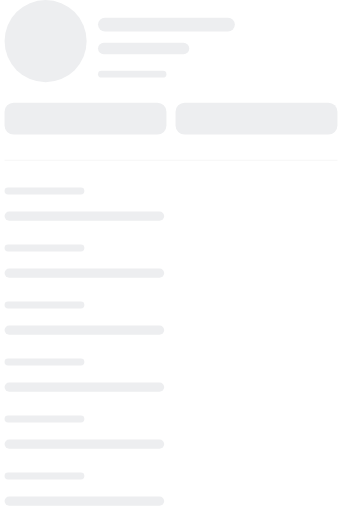
t = 0.00 s
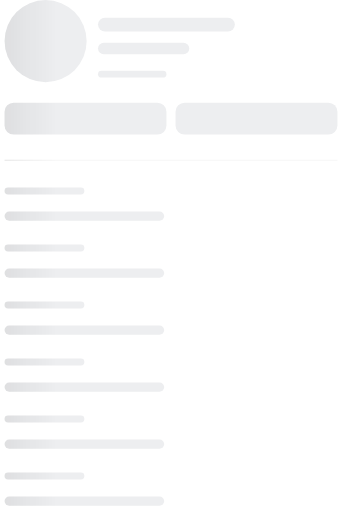
t = 0.25 s
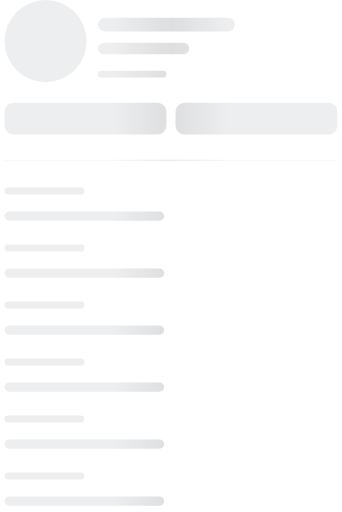
t = 0.50 s
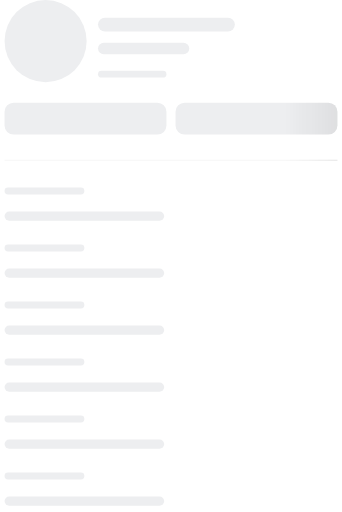
t = 0.75 s

The animated SVG that drew these frames (rendered in a browser with its animation timeline set to each time). Animation: 1 SMIL element (animate=1); one cycle of 1.00 s, repeats indefinitely.

<svg width="300" height="449" viewBox="0 0 300 449" fill="none" xmlns="http://www.w3.org/2000/svg" xmlns:xlink="http://www.w3.org/1999/xlink">
	<svg width="330" height="449" id="skeleton-elements">
		<g clip-path="url(#clip1_1118_26740)">
			<rect width="300" height="449"/>
			<rect x="4" width="72" height="72" rx="36" fill="#EDEEF0"/>
			<rect x="86" y="15.5" width="120" height="12" rx="6" fill="#EDEEF0"/>
			<rect x="86" y="37.5" width="80" height="10" rx="5" fill="#EDEEF0"/>
			<rect x="86" y="62" width="60" height="6" rx="3" fill="#EDEEF0"/>
			<!--			<rect x="283" y="1" width="16" height="14" rx="2" fill="#EDEEF0"/>-->
			<rect x="4" y="90" width="142" height="28" rx="8" fill="#EDEEF0"/>
			<rect x="154" y="90" width="142" height="28" rx="8" fill="#EDEEF0"/>
			<rect x="4" y="140" width="292" height="1" fill="#F7F7F7"/>
			<rect x="4" y="164.5" width="70" height="6" rx="3" fill="#EDEEF0"/>
			<rect x="4" y="185.5" width="140" height="8" rx="4" fill="#EDEEF0"/>
			<rect x="4" y="214.5" width="70" height="6" rx="3" fill="#EDEEF0"/>
			<rect x="4" y="235.5" width="140" height="8" rx="4" fill="#EDEEF0"/>
			<rect x="4" y="264.5" width="70" height="6" rx="3" fill="#EDEEF0"/>
			<rect x="4" y="285.5" width="140" height="8" rx="4" fill="#EDEEF0"/>
			<rect x="4" y="314.5" width="70" height="6" rx="3" fill="#EDEEF0"/>
			<rect x="4" y="335.5" width="140" height="8" rx="4" fill="#EDEEF0"/>
			<rect x="4" y="364.5" width="70" height="6" rx="3" fill="#EDEEF0"/>
			<rect x="4" y="385.5" width="140" height="8" rx="4" fill="#EDEEF0"/>
			<rect x="4" y="414.5" width="70" height="6" rx="3" fill="#EDEEF0"/>
			<rect x="4" y="435.5" width="140" height="8" rx="4" fill="#EDEEF0"/>
		</g>
	</svg>

	<defs>
		<filter id="filter0_d_3935_148950" x="0" y="0" width="330" height="449" filterUnits="userSpaceOnUse" color-interpolation-filters="sRGB">
			<feFlood flood-opacity="0" result="BackgroundImageFix"/>
			<feColorMatrix in="SourceAlpha" type="matrix" values="0 0 0 0 0 0 0 0 0 0 0 0 0 0 0 0 0 0 127 0" result="hardAlpha"/>
			<feOffset dy="8"/>
			<feGaussianBlur stdDeviation="6.5"/>
			<feComposite in2="hardAlpha" operator="out"/>
			<feColorMatrix type="matrix" values="0 0 0 0 0 0 0 0 0 0 0 0 0 0 0 0 0 0 0.09 0"/>
			<feBlend mode="normal" in2="BackgroundImageFix" result="effect1_dropShadow_3935_148950"/>
			<feBlend mode="normal" in="SourceGraphic" in2="effect1_dropShadow_3935_148950" result="shape"/>
		</filter>
		<linearGradient id="paint0_linear_3935_148950" x1="191" y1="5" x2="191" y2="187.369" gradientUnits="userSpaceOnUse">
			<stop stop-opacity="0.2"/>
			<stop offset="1" stop-opacity="0"/>
		</linearGradient>

		<linearGradient x1="66.6%" y1="50%" x2="33.3%" y2="50%" id="msk_gd">
			<stop stop-color="#000000" stop-opacity="0" offset="0%"/>
			<stop stop-color="#000000" stop-opacity="0.07" offset="50%"/>
			<stop stop-color="#000000" stop-opacity="0" offset="100%"/>
		</linearGradient>
	</defs>

	<rect id="msk1" width="100%" fill="url(#msk_gd)" mask="url(#headerMsk)" height="100%"/>
	<mask id="headerMsk">
		<use xlink:href="#skeleton-elements"/>
	</mask>

	<animate xlink:href="#msk1" attributeName="x" from="-100%" to="100%" dur="1s" begin="0s" repeatCount="indefinite"/>
</svg>
